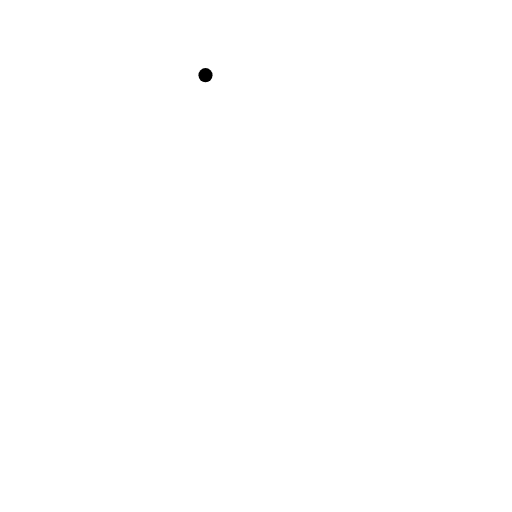
t = 0.00 s
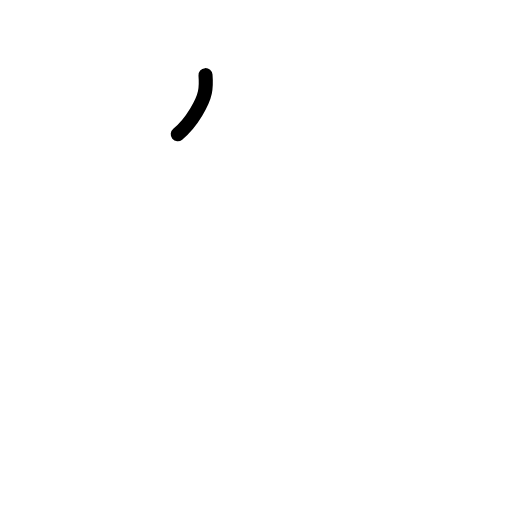
t = 0.63 s
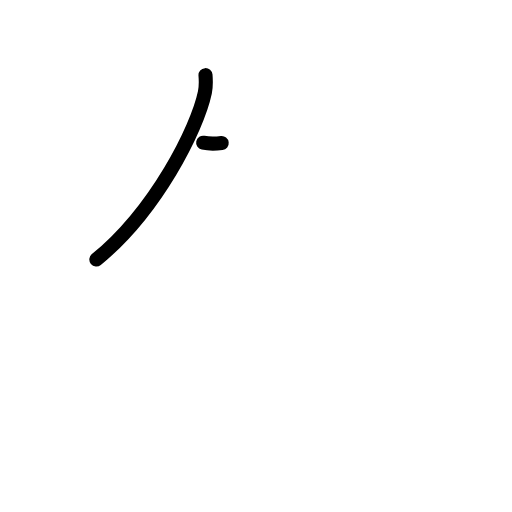
t = 1.19 s
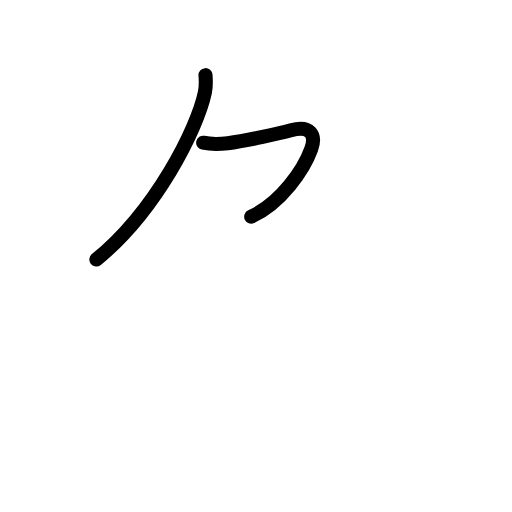
t = 1.81 s
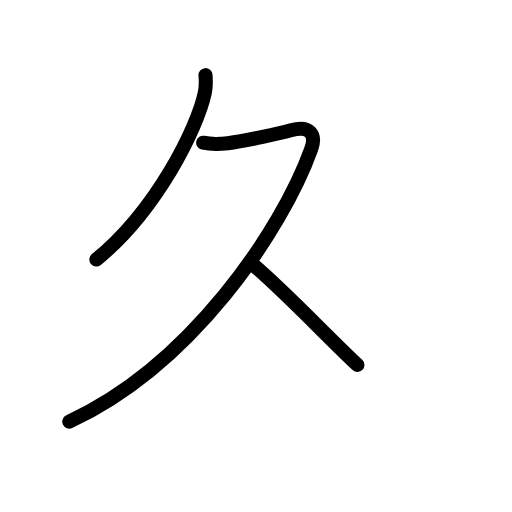
t = 2.38 s
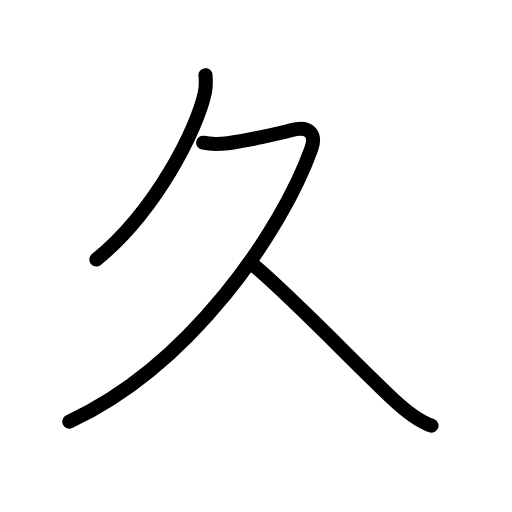
t = 3.00 s

The animated SVG that drew these frames (rendered in a browser with its animation timeline set to each time). Animation: 10 SMIL elements (animate=10); one cycle of 3.00 s.

<?xml version="1.0" encoding="UTF-8"?>
<!--
AniKanjiVG is licensed by CC-BY-SA Paul C. Sommerhoff (https://bitbucket.org/sommerhoff/anikanjivg).
AniKanjiVG uses KanjiVG which is licensed by CC-BY-SA Ulrich Apel (http://kanjivg.tagaini.net).
See also http://creativecommons.org/licenses/by-sa/3.0/
-->
<svg xmlns:kvg='http://kanjivg.tagaini.net' xmlns='http://www.w3.org/2000/svg' width='109' height='109' viewBox='0 0 109 109' style='fill:none;stroke:#000000;stroke-width:3;stroke-linecap:round;stroke-linejoin:round;' id="kvg:kanji_04e45"><g id="kvg:04e45" kvg:element="久"><g id="kvg:04e45-g1" kvg:element="𠂊" kvg:variant="true" kvg:original="勹"><g id="kvg:04e45-g2" kvg:element="丿" kvg:radical="general"><path id="kvg:04e45-s1" kvg:type="㇒" d="M43.75,16c0.07,0.91,0.14,2.36-0.13,3.67c-1.62,7.73-10.4,25.2-23.11,35.58"><animate attributeName="d" begin="0.0s" dur="0.5s" from="M43.75,16C43.75,16,43.75,16,43.75,16" to="M43.75,16c0.07,0.91,0.14,2.36-0.13,3.67" />
<animate attributeName="d" begin="0.5s" dur="0.5s" from="M43.75,16c0.07,0.91,0.14,2.36-0.13,3.67c0,0,0,0,0,0,0" to="M43.75,16c0.07,0.91,0.14,2.36-0.13,3.67c-1.62,7.73-10.4,25.2-23.11,35.58" />
</path>
</g>
<path id="kvg:04e45-s2" kvg:type="㇇" d="M43.25,30.38c1.75,0.37,3.25,0.34,5.25,0.1c4-0.48,11.24-2.14,13.44-2.74c4.06-1.11,5.44,0.89,4.31,4.01c-6.23,17.3-25.62,46-51.5,58"><animate attributeName="d" begin="1.0s" dur="0.25s" from="M43.25,30.38C43.25,30.38,43.25,30.38,43.25,30.38" to="M43.25,30.38c1.75,0.37,3.25,0.34,5.25,0.1" />
<animate attributeName="d" begin="1.25s" dur="0.25s" from="M43.25,30.38c1.75,0.37,3.25,0.34,5.25,0.1c0,0,0,0,0,0,0" to="M43.25,30.38c1.75,0.37,3.25,0.34,5.25,0.1c4-0.48,11.24-2.14,13.44-2.74" />
<animate attributeName="d" begin="1.5s" dur="0.25s" from="M43.25,30.38c1.75,0.37,3.25,0.34,5.25,0.1c4-0.48,11.24-2.14,13.44-2.74c0,0,0,0,0,0,0" to="M43.25,30.38c1.75,0.37,3.25,0.34,5.25,0.1c4-0.48,11.24-2.14,13.44-2.74c4.06-1.11,5.44,0.89,4.31,4.01" />
<animate attributeName="d" begin="1.75s" dur="0.25s" from="M43.25,30.38c1.75,0.37,3.25,0.34,5.25,0.1c4-0.48,11.24-2.14,13.44-2.74c4.06-1.11,5.44,0.89,4.31,4.01c0,0,0,0,0,0,0" to="M43.25,30.38c1.75,0.37,3.25,0.34,5.25,0.1c4-0.48,11.24-2.14,13.44-2.74c4.06-1.11,5.44,0.89,4.31,4.01c-6.23,17.3-25.62,46-51.5,58" />
<animate attributeName="d" begin="0s" dur="1.0s" from="M-100,-100" to="M-100,-100" />
</path>
</g>
<path id="kvg:04e45-s3" kvg:type="㇏" d="M53.75,56.25c8,6.62,21.72,21.01,29.79,28.59c2.65,2.49,5.58,4.78,8.33,5.78"><animate attributeName="d" begin="2.0s" dur="0.5s" from="M53.75,56.25C53.75,56.25,53.75,56.25,53.75,56.25" to="M53.75,56.25c8,6.62,21.72,21.01,29.79,28.59" />
<animate attributeName="d" begin="2.5s" dur="0.5s" from="M53.75,56.25c8,6.62,21.72,21.01,29.79,28.59c0,0,0,0,0,0,0" to="M53.75,56.25c8,6.62,21.72,21.01,29.79,28.59c2.65,2.49,5.58,4.78,8.33,5.78" />
<animate attributeName="d" begin="0s" dur="2.0s" from="M-100,-100" to="M-100,-100" />
</path>
</g>
</svg>
